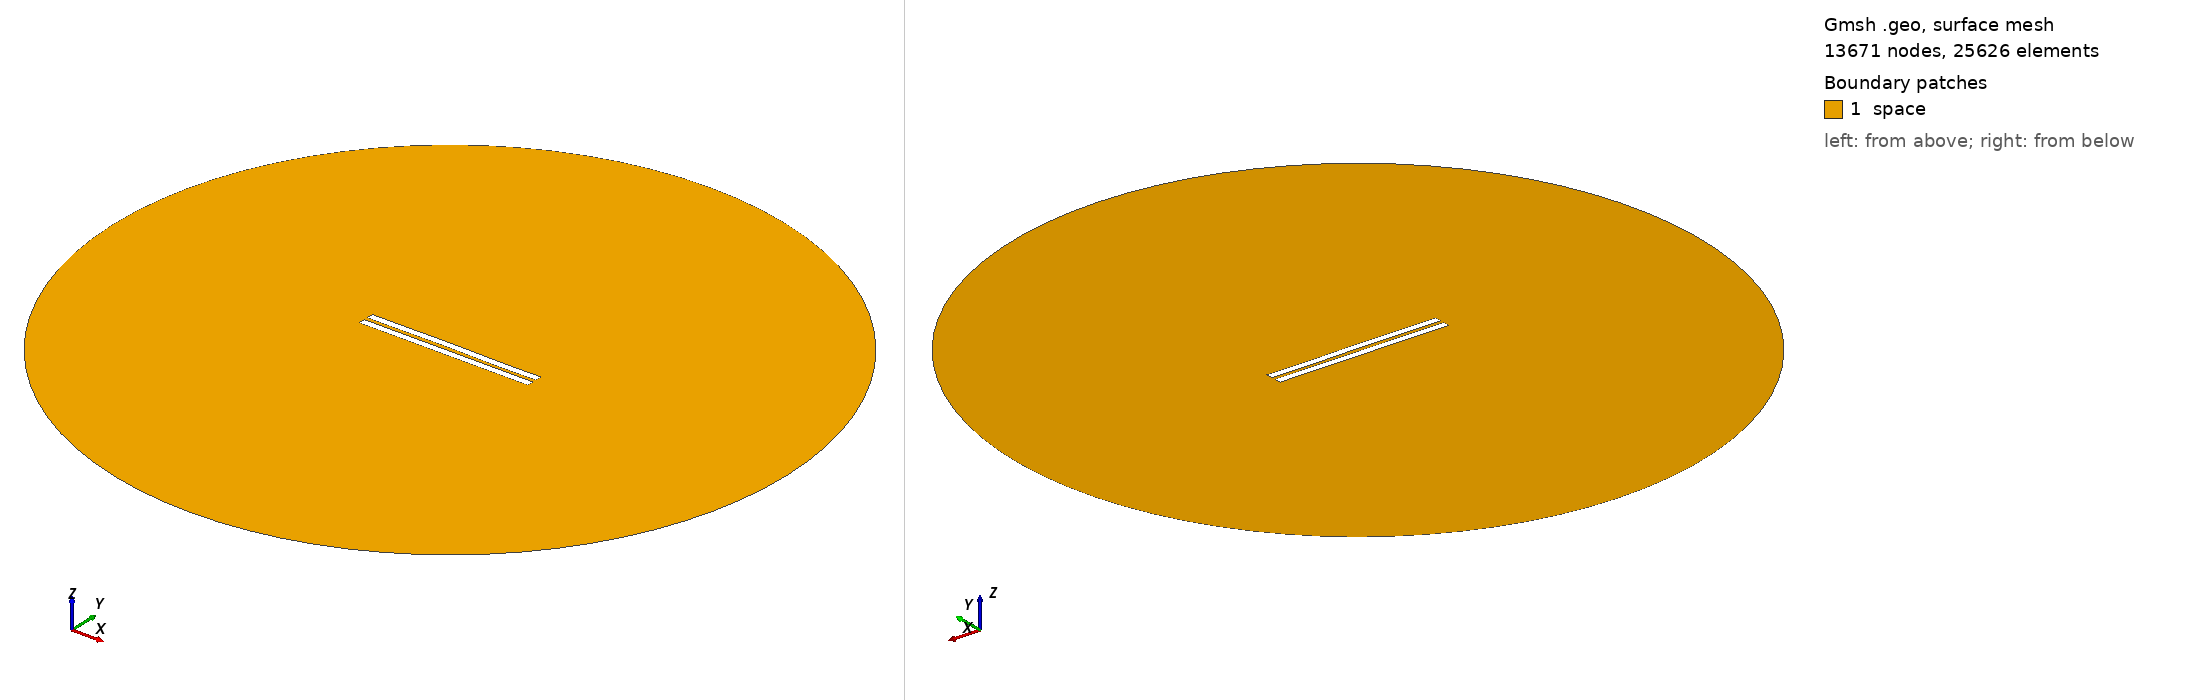

Gmsh geometry script, surface-meshed: 13671 nodes, 25626 surface elements. Boundary patches (legend numbers): 1 space. Left view from above one corner, right view from below the opposite corner. Legend entries are the model's physical surfaces. The drawing asked Gmsh for element sizes between 1% and 20% of the model's largest extent; the script's own settings can give other sizes.

=== 2717.geo (drawn) ===
//---------------------------------------
// Geometry kernel
//---------------------------------------

SetFactory("OpenCASCADE");



//---------------------------------------
// Parameters of the geometry
//---------------------------------------

// Overetch of the upper plate
overetch = 0.0;

// Distance between the plates
distance = 2.5;

// Discretization over the x axis (for the deformation)
nx = 50; 

// Length of the plate
L = 100 - overetch; 

// Number of modes
n = 4; 

// 1st mode coefficient
coeff(1) = -0.075;
beta(1) = 0.596864 * 3.1415926535 / L;

// 2nd mode coefficient
coeff(2) = 0.07499999999999998;
beta(2) = 1.49418 * 3.1415926535 / L;

// 3rd mode coefficient
coeff(3) = 0.07499999999999998;
beta(3) = 2.50025 * 3.1415926535 / L;

// 4th mode coefficient
coeff(4) = -0.075;
beta(4) = 3.49999 * 3.1415926535 / L;



//---------------------------------------
// Upper plate (deformed rectangle)
//---------------------------------------

// Coordiantes of the upper plate
xmin = -50;
xmax = 50 - overetch;

// Height of the upper plate
yheight = 4 - 2 * overetch;

// Indexes of the points
UpperID[] = {};
LowerID[] = {};
LeftID[] = {};
RightID[] = {};

// Point index
p = 1;

// Horizontal edges
For i In {1:nx}
    x = xmin + (i-1)*(xmax - xmin)/(nx-1);

    y_bottom = distance / 2 + overetch;
    For j In {1:n}
        C = (Cosh(beta(j)*L) + Cos(beta(j)*L)) / (Sinh(beta(j)*L) + Sin(beta(j)*L));
        y_bottom  = y_bottom + coeff(j) * (Cosh(beta(j)*(x+50)) - Cos(beta(j)*(x+50)) - C * (Sinh(beta(j)*(x+50)) - Sin(beta(j)*(x+50))));
    EndFor

    y_top = y_bottom + yheight;

    Point(p) = {x, y_top, 0, 1.0};
    UpperID[i] = p;
    p = p + 1;

    Point(p) = {x, y_bottom, 0, 1.0};
    LowerID[i] = p;
    p = p + 1;
EndFor

// Create point lists
UpperPts[] = {}; LowerPts[] = {};
For i In {1:nx}
  UpperPts[] += {UpperID[i]};
  LowerPts[] += {LowerID[i]};
EndFor

// Build splines
Spline(1) = {UpperPts[]};
Spline(2) = {LowerPts[]};
Line(3) = {LowerPts[nx-1], UpperPts[nx-1]};
Line(4) = {LowerPts[0], UpperPts[0]};

// Build the plane surface
Curve Loop(1) = {2, 3, -1, -4};
Plane Surface(1) = {1};



//---------------------------------------
// Lower plate (rectangle)
//---------------------------------------

// Vertices
Point(1001) = {-50, -1, 0, 1.0};
Point(1002) = { 50, -1, 0, 1.0};
Point(1003) = { 50,  -5, 0, 1.0};
Point(1004) = {-50,  -5, 0, 1.0};

// Edges
Line(5) = {1001, 1002};
Line(6) = {1002, 1003};
Line(7) = {1003, 1004};
Line(8) = {1004, 1001};

// Plane surface
Line Loop(2) = {5, 6, 7, 8};
Plane Surface(2) = {2}; 



//---------------------------------------
// Outer (fictious) boundary
//---------------------------------------

// Points
Point(1005) = {0, 0, 0};       // Center
Point(1006) = {200, 0, 0};     // Start point
Point(1007) = {0, 200, 0};     // 90 degrees
Point(1008) = {-200, 0, 0};    // 180 degrees
Point(1009) = {0, -200, 0};    // 270 degrees

// Circle arcs (each needs start, center, end)
Circle(9) = {1006, 1005, 1007};
Circle(10) = {1007, 1005, 1008};
Circle(11) = {1008, 1005, 1009};
Circle(12) = {1009, 1005, 1006};

// Plane surface for the entire domain
Curve Loop(3) = {9, 10, 11, 12};
Surface(3) = {3};

// Subtract the plates from the whole domain to obtain the actual domain where we want to solve the equations
BooleanDifference{ Surface{3}; Delete; }{ Surface{1}; Surface{2}; Delete; }




//---------------------------------------
// Transfinite Lines/Curves
//---------------------------------------

// Set the number of points on the boundaries
r = 7;

// Plates
Transfinite Curve {1, 2} = 50*r Using Progression 1;
Transfinite Curve {3, 4} = 2*r Using Progression 1;
Transfinite Line {5, 7} = 50*r Using Progression 1;
Transfinite Line {6, 8} = 2*r Using Progression 1;

// Outer boundary
Transfinite Line {9, 10, 11, 12} = 20 Using Progression 1;



//---------------------------------------
// Physical groups
//---------------------------------------                

// Physical curves (boundaries)
Physical Line("force_segment", 10) = {2};
Physical Line("upper_plate", 11) = {1, 3, 4};
Physical Line("lower_plate", 12) = {5, 6, 7, 8};
Physical Line("boundary", 20) = {9, 10, 11, 12};

// Physical Surfaces
Physical Surface("space", 30) = {3};



//---------------------------------------
// 6. Generate the Mesh
//---------------------------------------

// 2D mesh generation
Mesh 2;
